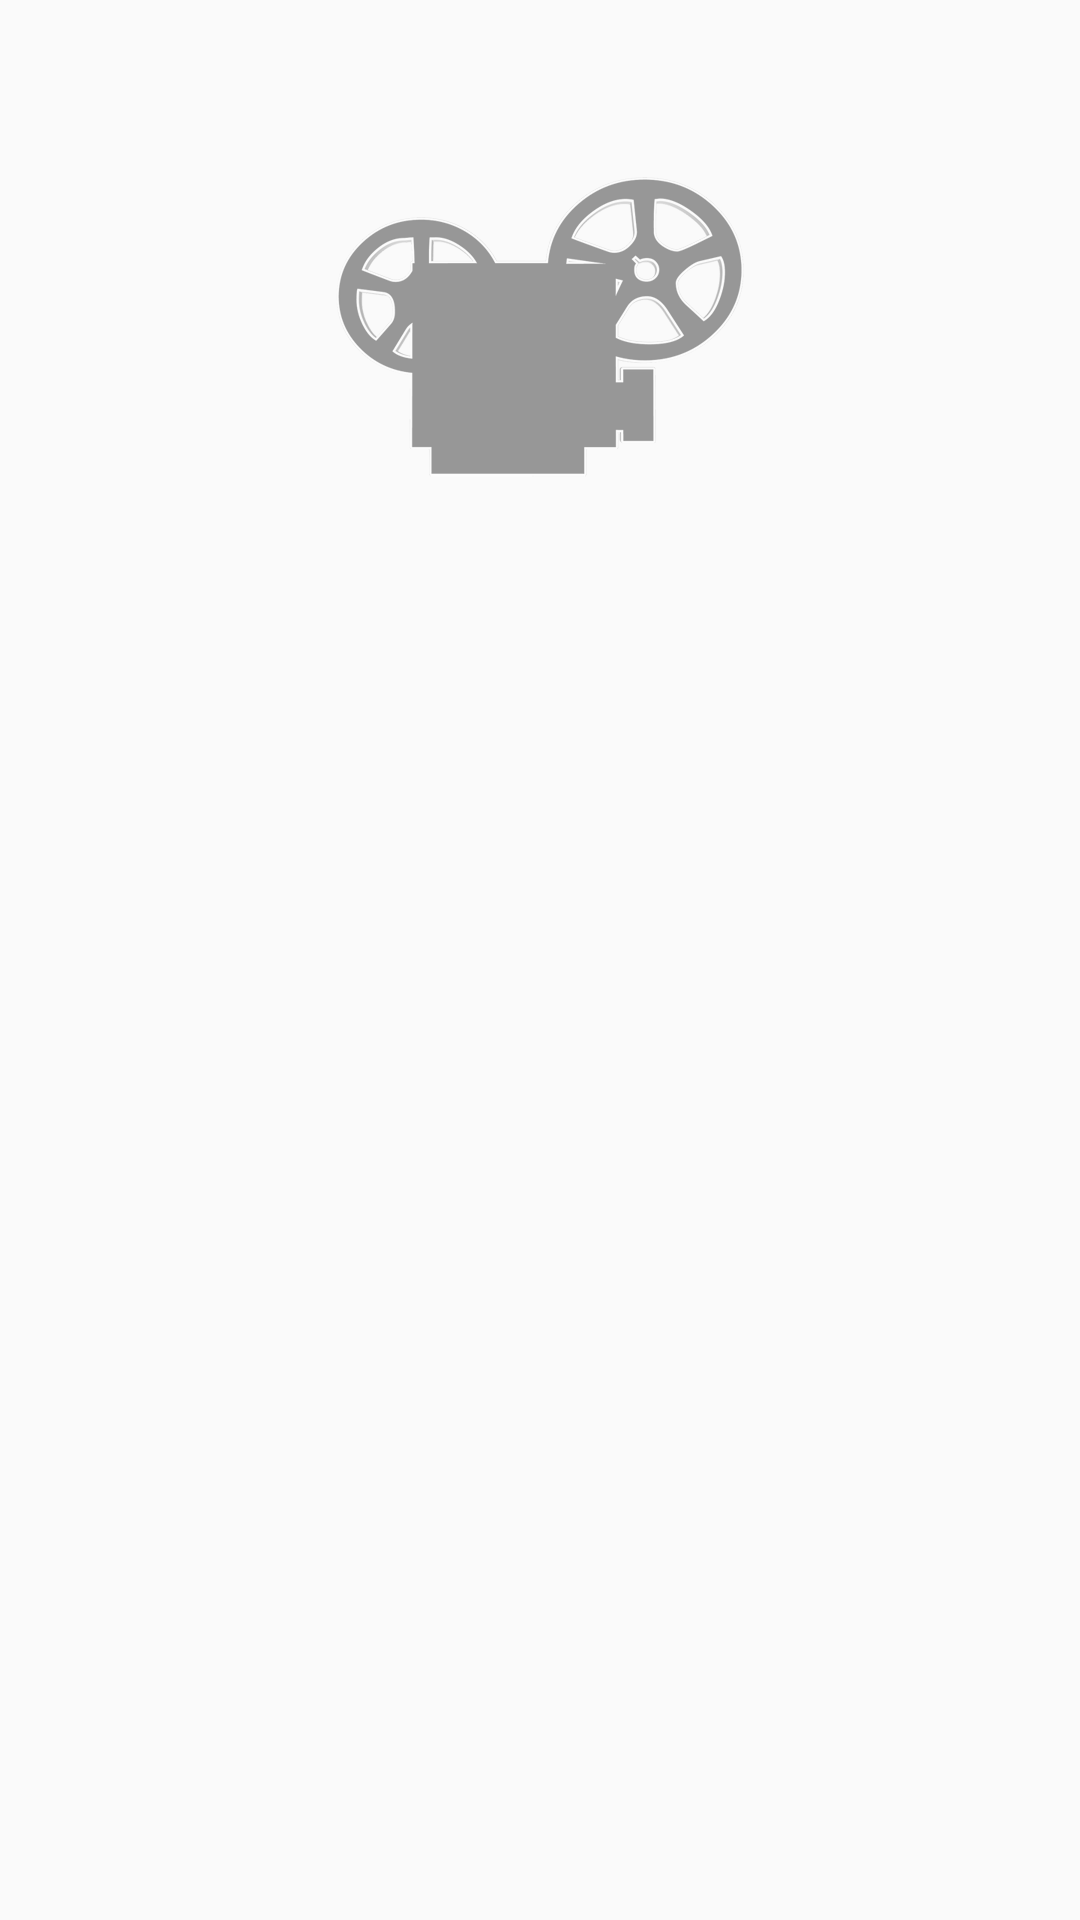

Write the Android layout XML for this screen, with the resource values it uses.
<!-- AndroidManifest.xml: application theme MovieTheme -->
<!-- res/layout/movie_item.xml -->
<?xml version="1.0" encoding="utf-8"?>
<LinearLayout xmlns:android="http://schemas.android.com/apk/res/android"
    android:layout_width="match_parent"
    android:layout_height="match_parent"
    android:background="?android:attr/selectableItemBackground"
    android:orientation="vertical">

    <ImageView
        android:id="@+id/poster_image_view"
        android:layout_width="match_parent"
        android:layout_height="wrap_content"
        android:layout_margin="@dimen/margin_tiny"
        android:contentDescription="@string/desc_movie_poster"
        android:scaleType="fitCenter"
        android:src="@drawable/movie_placeholder" />
</LinearLayout>
<!-- resources referenced by this layout -->
<resources>
  <dimen name="margin_tiny">4dp</dimen>
  <!-- drawable movie_placeholder: png bitmap (drawable-hdpi, 19300 bytes) -->
  <string name="desc_movie_poster">Movie poster</string>
  <style name="MovieTheme" parent="Base.MovieTheme" />
  <style name="Base.MovieTheme" parent="Theme.AppCompat.Light.NoActionBar">
          <item name="colorPrimary">@color/primary</item>
          <item name="colorPrimaryDark">@color/primary_dark</item>
          <item name="colorAccent">@color/accent</item>
      </style>
  <color name="primary">#CDDC39</color>
  <color name="primary_dark">#AFB42B</color>
  <color name="accent">#00BCD4</color>
</resources>
